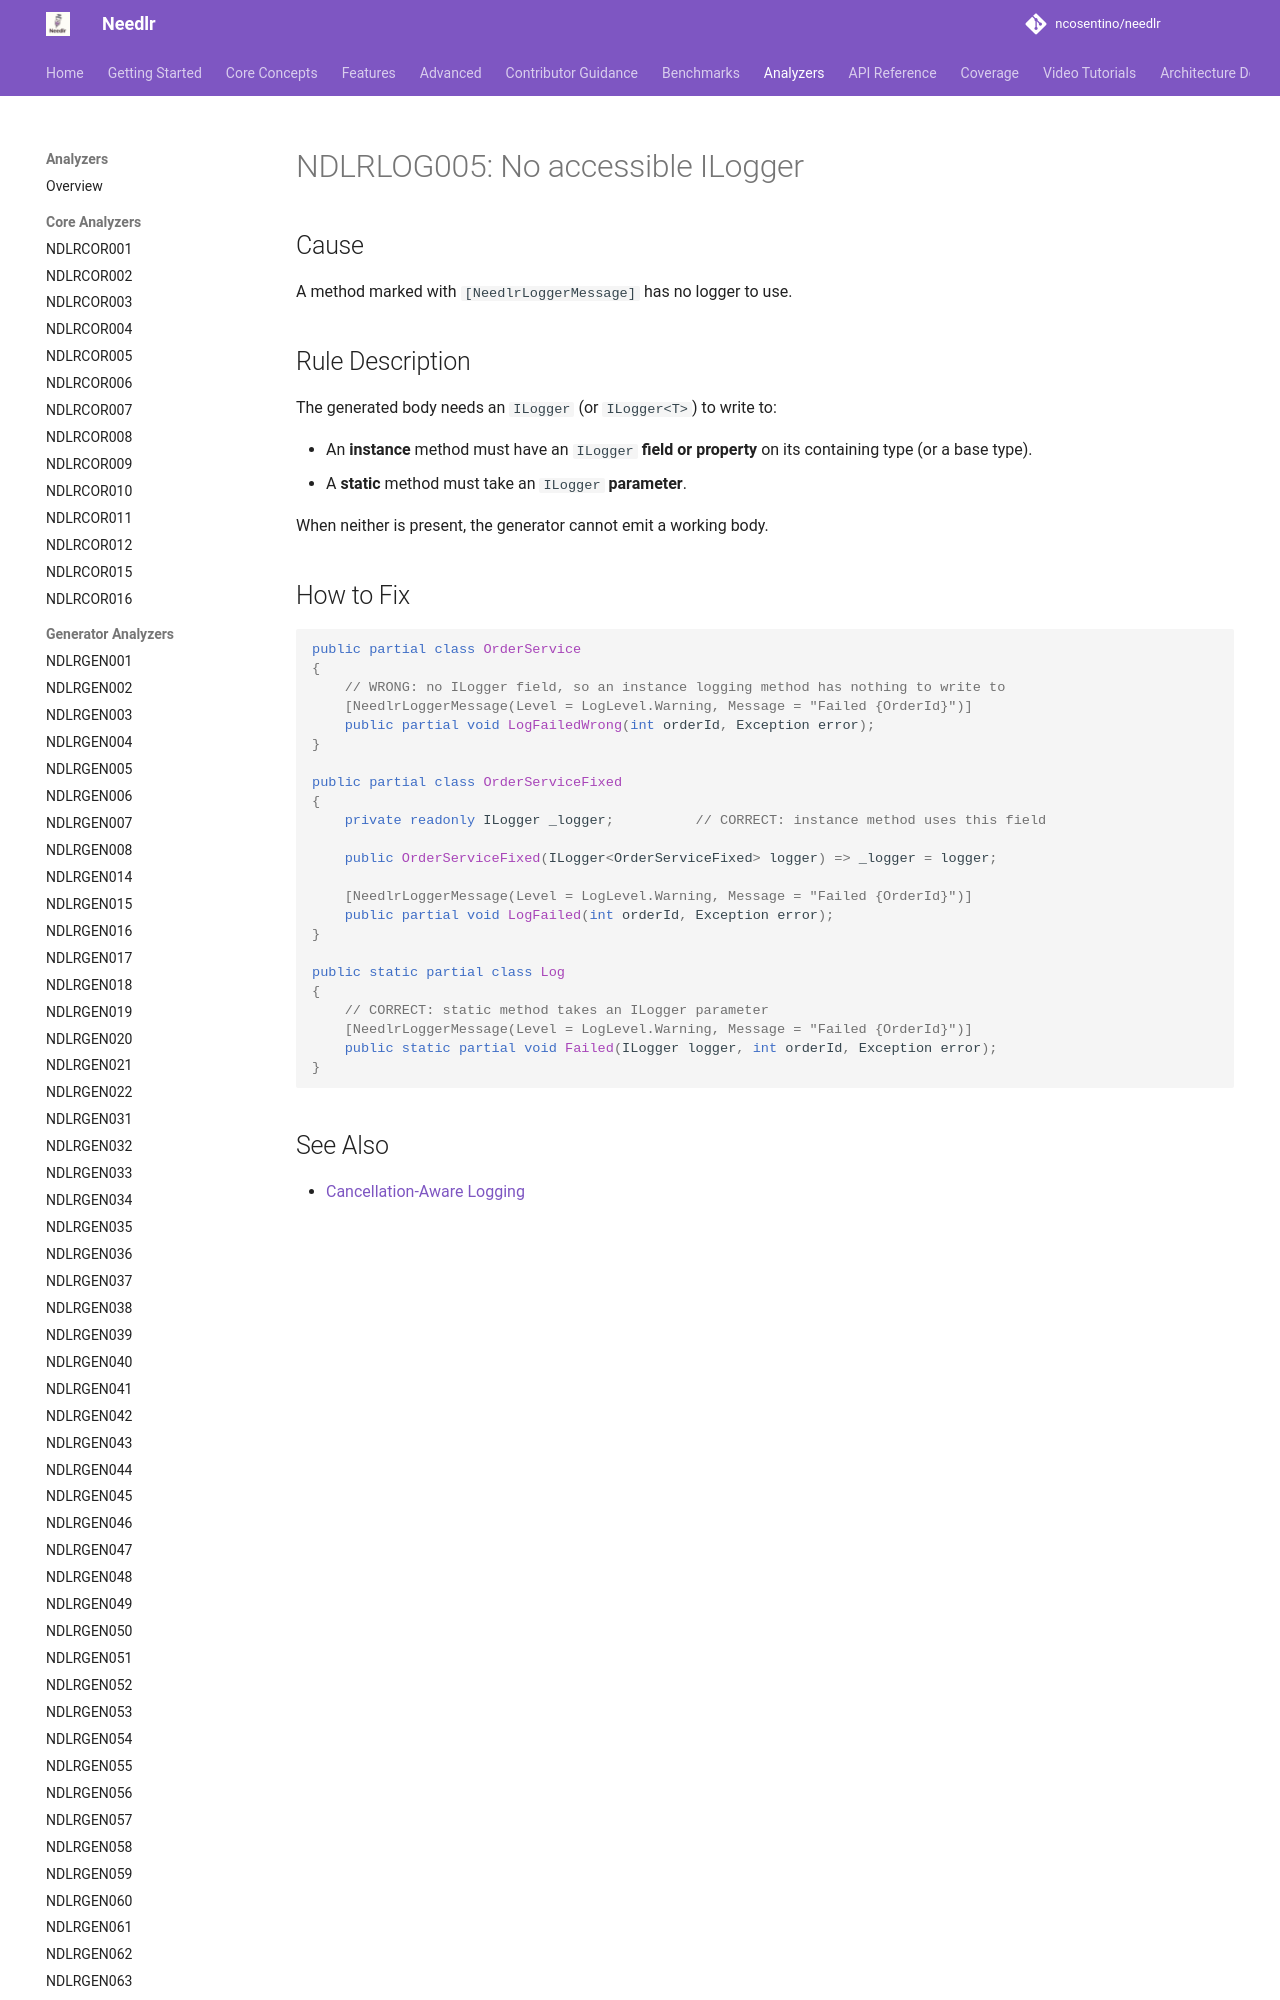

repository: ncosentino/needlr · page: analyzers/NDLRLOG005/index.html · generator: mkdocs

# NDLRLOG005: No accessible ILogger

## Cause

A method marked with `[NeedlrLoggerMessage]` has no logger to use.

## Rule Description

The generated body needs an `ILogger` (or `ILogger<T>`) to write to:

- An **instance** method must have an `ILogger` **field or property** on its containing type (or a base type).
- A **static** method must take an `ILogger` **parameter**.

When neither is present, the generator cannot emit a working body.
